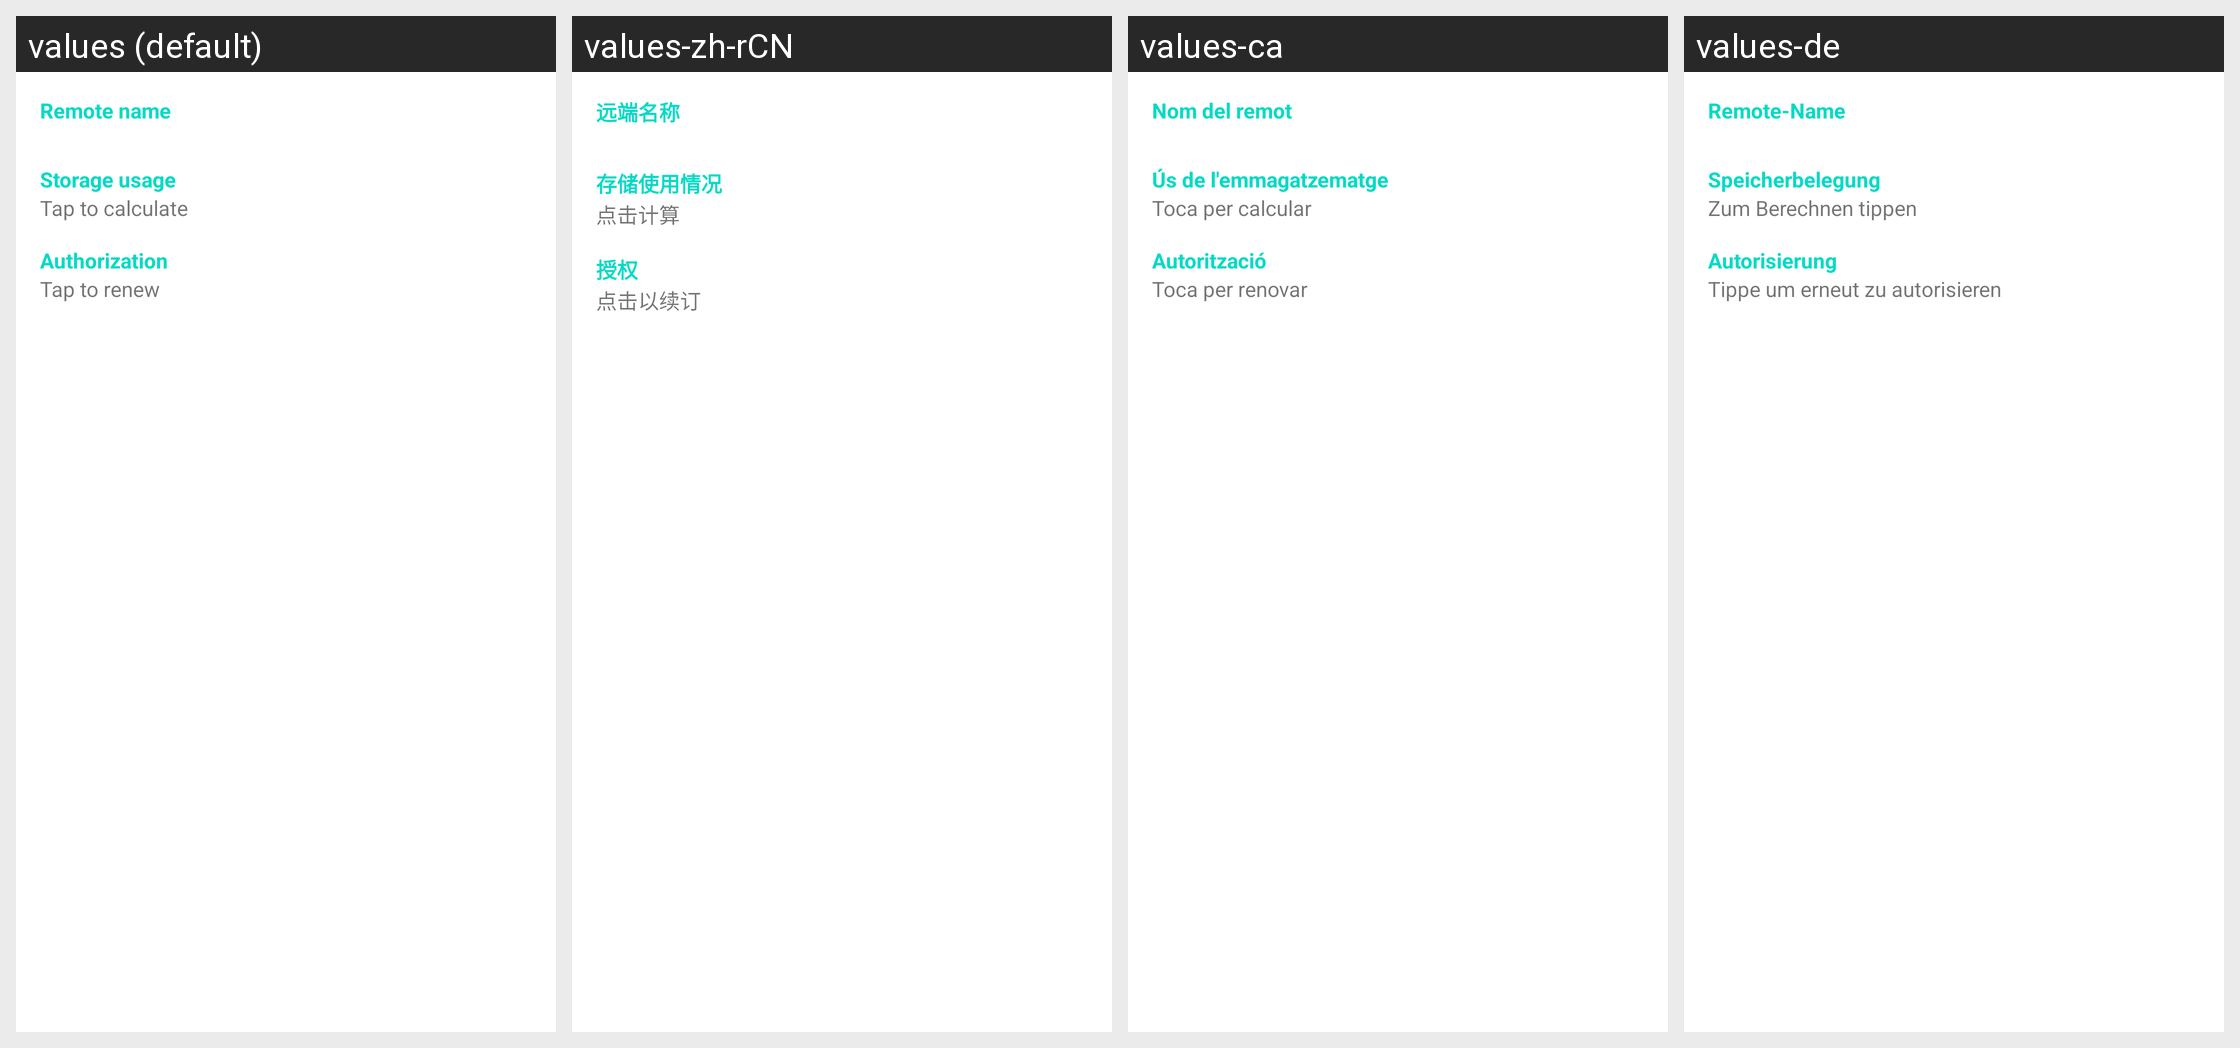

The same Android screen rendered under several of its app's locales, left to right. List the strings drawn on it with the default value and each locale's translation.
Android screen res/layout/dialog_remote_properties.xml rendered under 4 locales, left to right: values (default), values-zh-rCN, values-ca, values-de. Device: Nexus 5 (rendered at 1080×1920; each locale shown at half size, 540×960, under a caption strip naming it); theme AppTheme.
Strings drawn on this screen, with the default value and each locale's value (text and hints the layout hard-codes, and strings that could not be matched under every locale, appear in the picture but are not listed):

remote_properties_remote_name
  values: Remote name
  values-zh-rCN: 远端名称
  values-ca: Nom del remot
  values-de: Remote-Name

remote_properties_storage_usage
  values: Storage usage
  values-zh-rCN: 存储使用情况
  values-ca: Ús de l'emmagatzematge
  values-de: Speicherbelegung

tap_to_calculate
  values: Tap to calculate
  values-zh-rCN: 点击计算
  values-ca: Toca per calcular
  values-de: Zum Berechnen tippen

remote_properties_authorization
  values: Authorization
  values-zh-rCN: 授权
  values-ca: Autorització
  values-de: Autorisierung

remote_properties_authorize_tap
  values: Tap to renew
  values-zh-rCN: 点击以续订
  values-ca: Toca per renovar
  values-de: Tippe um erneut zu autorisieren
